Photos from the image-classification dataset "dataset" in the GitHub repository nicolawatt/ENG5337. Its 6 classes are: horizontal, junction, left, no line, right, vertical.

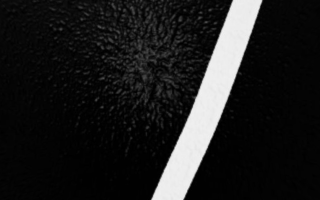
Label: right

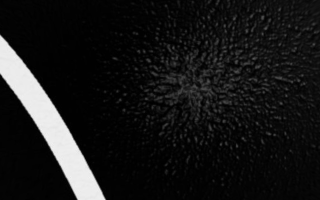
Label: left

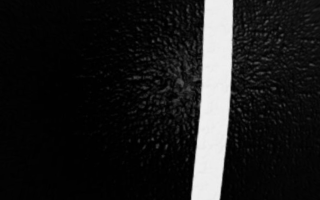
Label: vertical

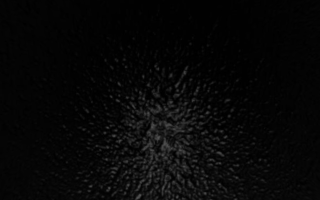
Label: no line

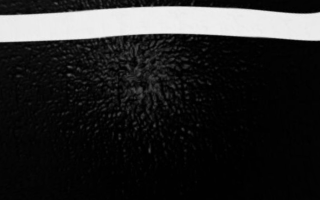
Label: horizontal

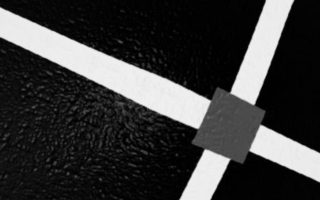
Label: junction
